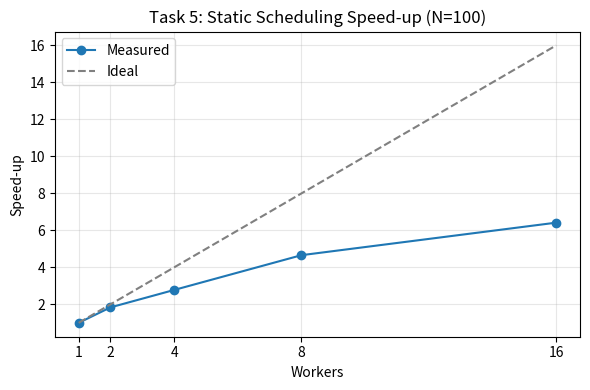

Recreate this plot in Python. (Note: this script raises an exception after producing the figure.)
import matplotlib.pyplot as plt

workers  = [1,    2,      4,      8,      16]
times    = [1139.88, 620.47, 410.27, 244.65, 177.64]
speedups = [times[0] / t for t in times]

plt.figure(figsize=(6, 4))
plt.plot(workers, speedups, 'o-', label='Measured')
plt.plot(workers, workers, '--', color='gray', label='Ideal')
plt.xlabel('Workers')
plt.ylabel('Speed-up')
plt.title('Task 5: Static Scheduling Speed-up (N=100)')
plt.legend()
plt.xticks(workers)
plt.grid(True, alpha=0.3)
plt.tight_layout()
plt.savefig('results/exercise5/exercise5_speedup.png', dpi=150)
plt.show()
